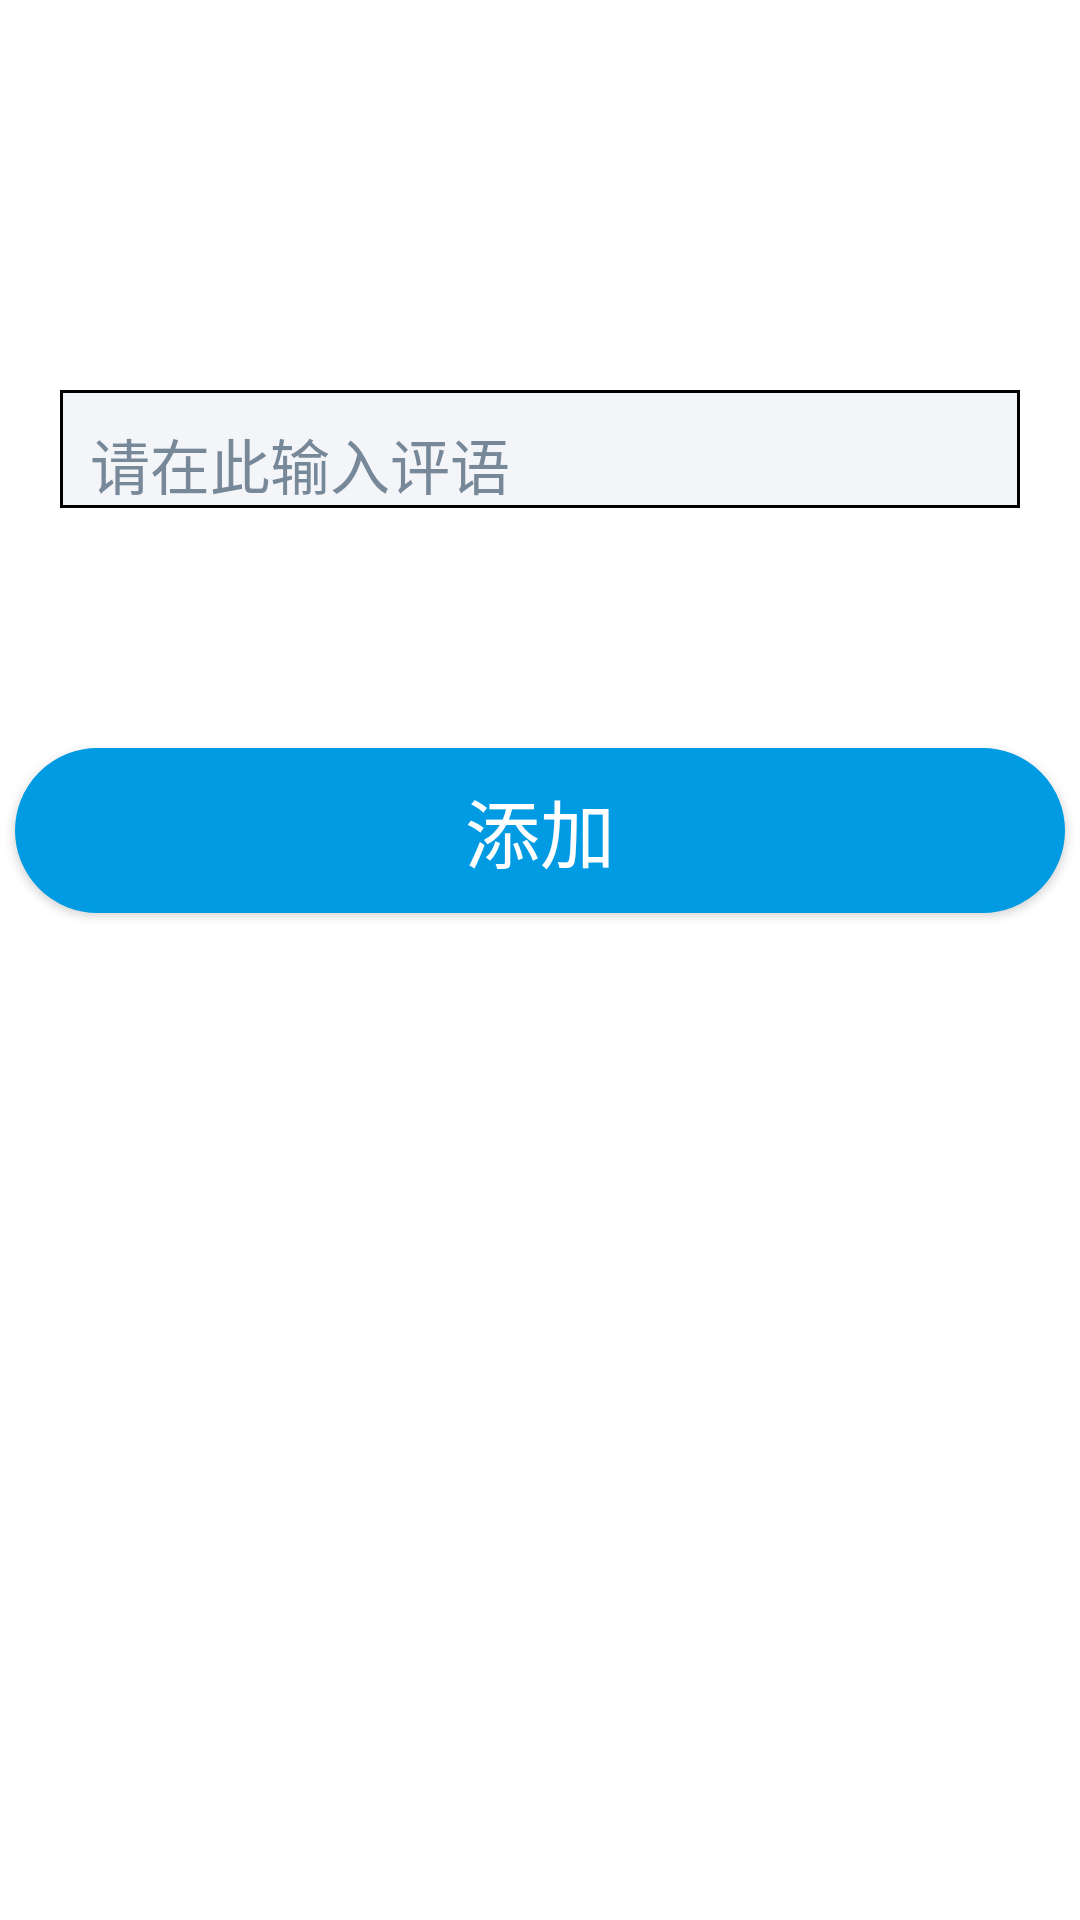

Produce the Android XML layout that renders to this screen, including the resource entries it uses.
<!-- AndroidManifest.xml: application theme Theme.FSC -->
<!-- res/layout/activity_add_comment.xml -->
<ScrollView xmlns:android="http://schemas.android.com/apk/res/android"
    android:layout_width="match_parent"
    android:layout_height="match_parent"
    android:orientation="vertical">

    <LinearLayout
        android:layout_width="match_parent"
        android:layout_height="wrap_content"
        android:orientation="vertical">

        <View
            android:layout_width="match_parent"
            android:layout_height="30dp" />

        <TextView
            android:id="@+id/tv_comment_name"
            android:layout_width="wrap_content"
            android:layout_height="60dp"
            android:layout_marginTop="10dp"
            android:layout_gravity="center"
            android:gravity="center"
            android:textSize="30sp"
            android:textStyle="bold"
            android:textColor="@color/black"
            />

        <View
            android:layout_width="match_parent"
            android:layout_height="30dp" />

        <LinearLayout
            android:layout_width="match_parent"
            android:layout_height="wrap_content"
            android:background="@drawable/text_border"
            android:layout_marginLeft="20dp"
            android:layout_marginRight="20dp">

            <EditText
                android:id="@+id/add_comment_et"
                android:layout_width="match_parent"
                android:layout_height="wrap_content"
                android:layout_marginLeft="10dp"
                android:layout_marginRight="10dp"
                android:layout_marginTop="10dp"
                android:background="@null"
                android:hint="请在此输入评语"
                android:textSize="20sp"
                android:textColor="@color/black"
                android:textColorHint="#778899"/>

        </LinearLayout>

        <View
            android:layout_width="match_parent"
            android:layout_height="30dp" />

        <Button
            android:id="@+id/btn_add_comment"
            android:layout_width="350dp"
            android:layout_height="55dp"
            android:layout_marginTop="50dp"
            android:background="@drawable/btn_shape"
            android:layout_gravity="center"
            android:text="添加"
            android:textColor="#FFFFFF"
            android:textSize="25sp"
            />

        <View
            android:layout_width="match_parent"
            android:layout_height="30dp" />

    </LinearLayout>

</ScrollView>
<!-- resources referenced by this layout -->
<resources>
  <color name="black">#FF000000</color>
  <!-- drawable btn_shape (drawable) -->
  <?xml version="1.0" encoding="utf-8"?>
  <shape xmlns:android="http://schemas.android.com/apk/res/android">
  
      <corners android:radius="40dp"/>
      <stroke
          android:width="2px"
          android:color="#009be2"/>
      <solid android:color="#009be2"/>
  </shape>
  <!-- drawable text_border (drawable) -->
  <?xml version="1.0" encoding="utf-8"?>
  <shape xmlns:android="http://schemas.android.com/apk/res/android">
  
      <solid android:color="@color/gray" />
      <stroke
          android:width="1dip"
          android:color="@color/black" />
  
  </shape>
  <style name="Theme.FSC" parent="Theme.MaterialComponents.DayNight.NoActionBar">
          
          <item name="colorPrimary">#009be2</item>
          <item name="colorPrimaryVariant">#009be2</item>
          <item name="colorOnPrimary">@color/white</item>
          
          <item name="colorSecondary">@color/teal_200</item>
          <item name="colorSecondaryVariant">@color/teal_700</item>
          <item name="colorOnSecondary">@color/black</item>
          
          <item name="android:statusBarColor" tools:targetApi="l">?attr/colorPrimaryVariant</item>
          
      </style>
  <color name="gray">#F4F5F9</color>
  <color name="white">#FFFFFFFF</color>
  <color name="teal_200">#FF03DAC5</color>
  <color name="teal_700">#FF018786</color>
</resources>
